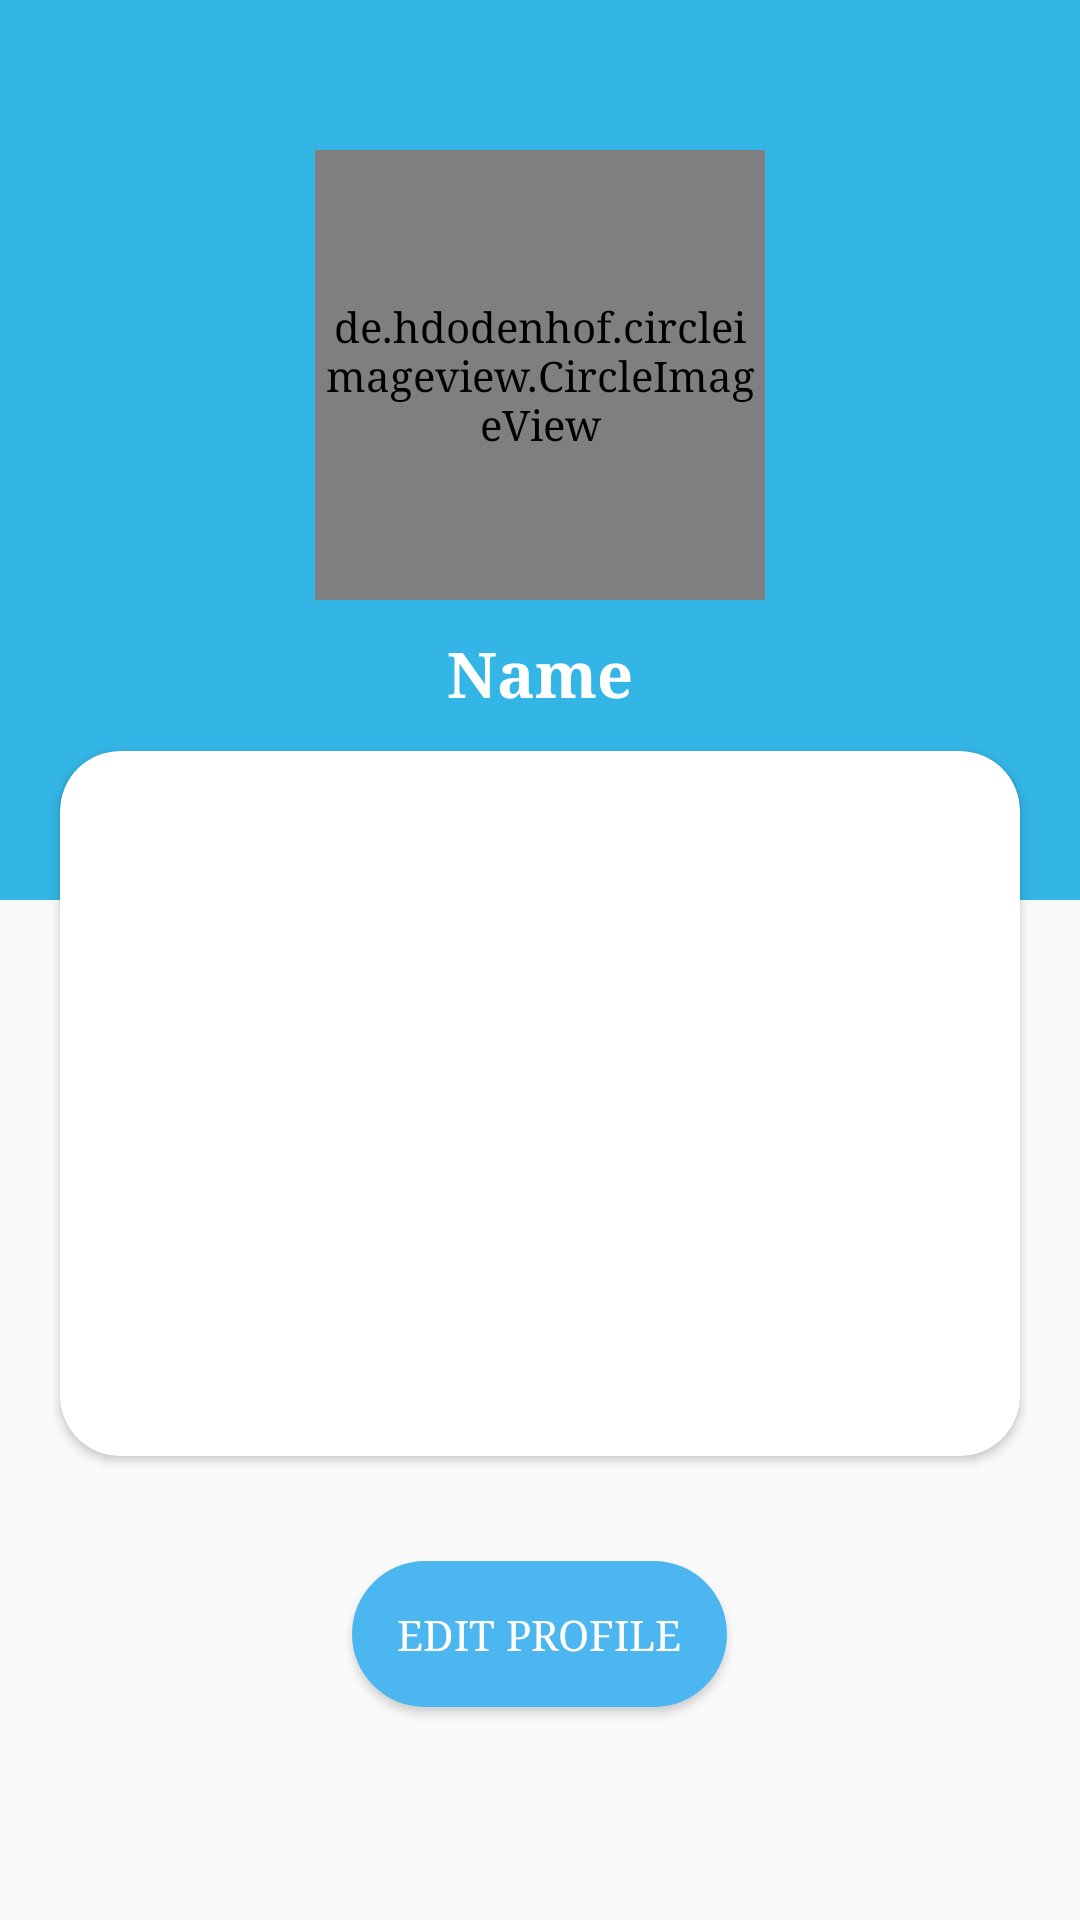

Android layout source for this screen:
<!-- AndroidManifest.xml: application theme AppTheme -->
<!-- res/layout/activity_myprofile.xml -->
<?xml version="1.0" encoding="utf-8"?>
<RelativeLayout xmlns:android="http://schemas.android.com/apk/res/android"
    xmlns:app="http://schemas.android.com/apk/res-auto"
    xmlns:tools="http://schemas.android.com/tools"
    android:layout_width="match_parent"
    android:layout_height="match_parent"
    tools:context=".User.MyProfile">

    <RelativeLayout
        android:id="@+id/rel1"
        android:layout_width="match_parent"
        android:layout_height="300dp"
        android:background="@android:color/holo_blue_light">

        <ImageView
            android:id="@+id/back_btn"
            android:layout_width="30dp"
            android:layout_height="30dp"
            android:src="@drawable/ic_back"
            android:layout_margin="15dp"/>

        <de.hdodenhof.circleimageview.CircleImageView
            android:layout_width="150dp"
            android:layout_height="150dp"
            android:id="@+id/profileimage"
            android:layout_marginTop="50dp"
            app:civ_border_color="@android:color/black"
            app:civ_border_width="1dp"
            android:src="@drawable/profile"
            android:layout_centerHorizontal="true"/>

        <TextView
            android:id="@+id/profilename"
            android:layout_marginTop="10dp"
            android:layout_width="wrap_content"
            android:layout_height="wrap_content"
            android:text="Name"
            android:layout_below="@+id/profileimage"
            android:textColor="#fff"
            android:textStyle="bold"
            android:textSize="21sp"
            android:layout_centerHorizontal="true"/>

    </RelativeLayout>

    <android.support.v7.widget.CardView
        android:layout_below="@+id/rel1"
        android:layout_width="match_parent"
        android:layout_height="wrap_content"
        android:layout_centerHorizontal="true"
        android:layout_marginStart="20dp"
        android:layout_marginEnd="20dp"
        android:layout_marginTop="-50dp"
        android:id="@+id/card1"
        app:cardCornerRadius="20dp">

        <LinearLayout
            android:layout_width="match_parent"
            android:layout_height="wrap_content"
            android:orientation="vertical"
            android:padding="30dp">

            <TextView
                android:id="@+id/profileemail"
                android:layout_width="wrap_content"
                android:layout_height="wrap_content"
                android:textStyle="bold"
                android:textSize="17sp"
                android:paddingTop="10dp"
                android:textColor="@android:color/holo_blue_light"/>

            <TextView
                android:id="@+id/profilettl"
                android:layout_width="wrap_content"
                android:layout_height="wrap_content"
                android:textStyle="bold"
                android:textSize="17sp"
                android:paddingTop="5dp"
                android:textColor="@android:color/holo_blue_light"/>

            <TextView
                android:id="@+id/profileaddress"
                android:layout_width="wrap_content"
                android:layout_height="wrap_content"
                android:textStyle="bold"
                android:textSize="17sp"
                android:paddingTop="5dp"
                android:textColor="@android:color/holo_blue_light"/>

            <TextView
                android:id="@+id/profilephone"
                android:layout_width="wrap_content"
                android:layout_height="wrap_content"
                android:textStyle="bold"
                android:textSize="17sp"
                android:paddingTop="5dp"
                android:textColor="@android:color/holo_blue_light"/>

            <TextView
                android:id="@+id/profilestudy"
                android:layout_width="wrap_content"
                android:layout_height="wrap_content"
                android:textStyle="bold"
                android:textSize="17sp"
                android:paddingTop="5dp"
                android:textColor="@android:color/holo_blue_light"/>

            <TextView
                android:id="@+id/profileparent"
                android:layout_width="wrap_content"
                android:layout_height="wrap_content"
                android:textStyle="bold"
                android:textSize="17sp"
                android:paddingTop="5dp"
                android:textColor="@android:color/holo_blue_light"
                android:visibility="gone"/>

            <TextView
                android:id="@+id/profileparentphone"
                android:layout_width="wrap_content"
                android:layout_height="wrap_content"
                android:textStyle="bold"
                android:textSize="17sp"
                android:paddingTop="5dp"
                android:textColor="@android:color/holo_blue_light"
                android:visibility="gone"/>

            <TextView
                android:id="@+id/profilematapel"
                android:layout_width="wrap_content"
                android:layout_height="wrap_content"
                android:textStyle="bold"
                android:textSize="17sp"
                android:paddingTop="5dp"
                android:textColor="@android:color/holo_blue_light" />

        </LinearLayout>
    </android.support.v7.widget.CardView>

    <Button
        android:id="@+id/editprofilebtn"
        android:textColor="#fff"
        android:background="@drawable/gradientbackground"
        android:layout_marginTop="35dp"
        android:layout_width="wrap_content"
        android:layout_height="wrap_content"
        android:text="@string/text_edt_button"
        android:layout_below="@+id/card1"
        android:layout_centerHorizontal="true"/>


</RelativeLayout>
<!-- resources referenced by this layout -->
<resources>
  <!-- drawable gradientbackground (drawable) -->
  <?xml version="1.0" encoding="utf-8"?>
  <shape xmlns:android="http://schemas.android.com/apk/res/android">
      <gradient android:angle="45"
          android:startColor="@android:color/holo_blue_light"
          android:endColor="@android:color/holo_blue_bright"
          />
  
      <solid android:color="#4bb6ef" />
      <padding
          android:top="15dp"
          android:left="15dp"
          android:right="15dp"
          android:bottom="15dp" />
      <corners android:radius="45dp" />
  
  </shape>
  <!-- drawable profile: png bitmap (drawable-v24, 15492 bytes) -->
  <string name="text_edt_button">Edit Profile</string>
  <style name="AppTheme" parent="Theme.AppCompat.Light.NoActionBar">
          
          <item name="android:textColor">@android:color/black</item>
          <item name="colorPrimary">@android:color/holo_blue_dark</item>
          <item name="colorPrimaryDark">@android:color/holo_blue_light</item>
          <item name="colorAccent">@android:color/holo_blue_bright</item>
          <item name="android:typeface">serif</item>
      </style>
</resources>
